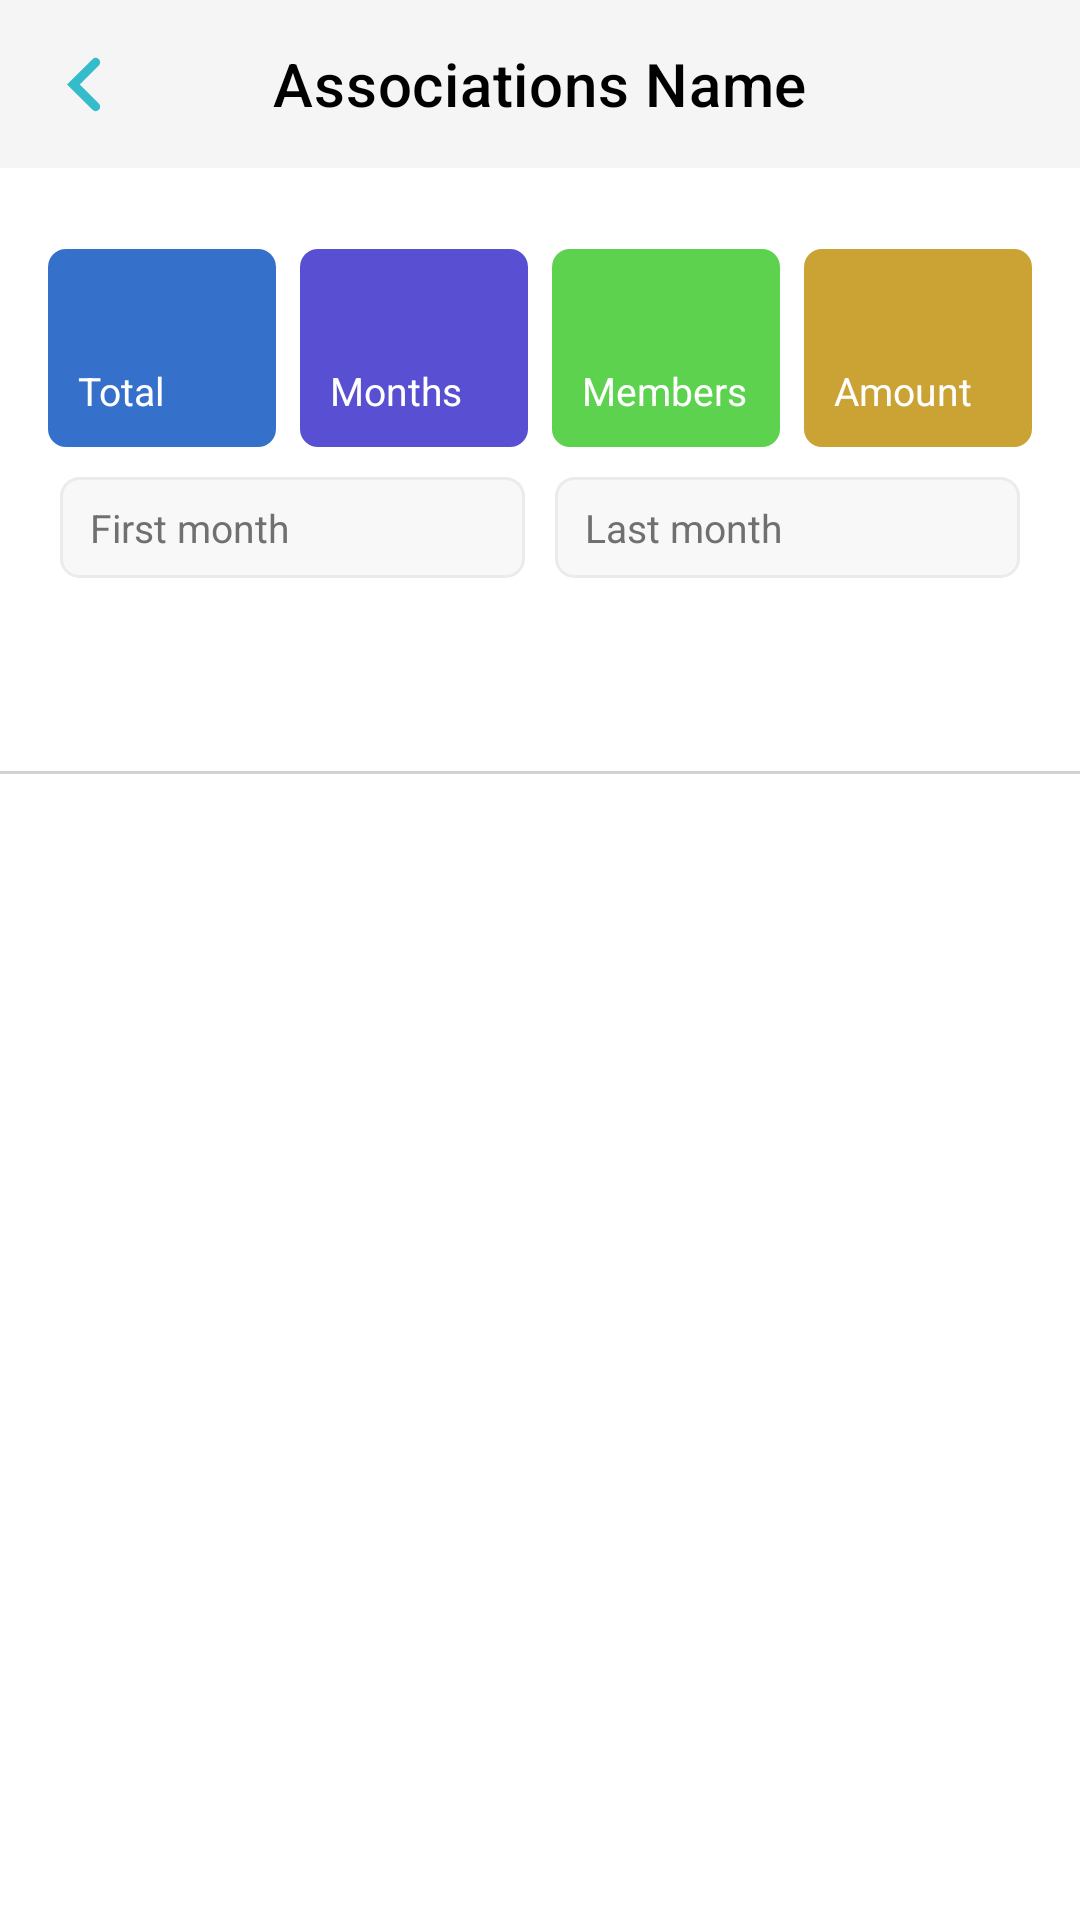

Here is an Android app screen rendered from its layout file. Give the layout XML and the strings, colors and styles it references.
<!-- AndroidManifest.xml: application theme Theme.Gm3ya -->
<!-- res/layout/fragment_associations_details.xml -->
<?xml version="1.0" encoding="utf-8"?>
<androidx.constraintlayout.widget.ConstraintLayout
    xmlns:android="http://schemas.android.com/apk/res/android"
    xmlns:tools="http://schemas.android.com/tools"
    xmlns:app="http://schemas.android.com/apk/res-auto"
    android:layout_width="match_parent"
    android:layout_height="match_parent"
    android:background="@color/white"
    android:orientation="vertical"
    tools:context=".features.associationsdetails.AssociationsDetailsFragment">

    <com.google.android.material.appbar.MaterialToolbar
        android:id="@+id/toolbar_all_associations_details"
        android:layout_width="match_parent"
        android:layout_height="wrap_content"
        android:background="#F5F5F5"
        app:navigationIcon="@drawable/arrow_back"
        app:title="Associations Name"
        app:titleCentered="true"
        app:titleTextColor="#000000"
        app:layout_constraintEnd_toEndOf="parent"
        app:layout_constraintStart_toStartOf="parent"
        app:layout_constraintTop_toTopOf="parent"/>

    <androidx.appcompat.widget.LinearLayoutCompat
        android:id="@+id/association_cards"
        android:layout_width="0dp"
        android:layout_height="wrap_content"
        android:layout_marginStart="16dp"
        android:layout_marginTop="27dp"
        android:layout_marginEnd="16dp"
        android:orientation="horizontal"
        android:weightSum="4"
        app:layout_constraintEnd_toEndOf="parent"
        app:layout_constraintStart_toStartOf="parent"
        app:layout_constraintTop_toBottomOf="@+id/toolbar_all_associations_details">

        <androidx.appcompat.widget.LinearLayoutCompat
            android:id="@+id/card_total_amount"
            android:layout_width="0dp"
            android:layout_height="wrap_content"
            android:layout_weight="1"
            android:background="@drawable/associations_details_total_card"
            android:orientation="vertical">

            <TextView
                android:id="@+id/tv_association_total_number"
                android:layout_width="wrap_content"
                android:layout_height="wrap_content"
                android:layout_marginStart="10dp"
                android:layout_marginTop="11dp"
                tools:text="1000"
                android:textSize="18sp"
                android:textColor="@color/white"/>

            <TextView
                android:id="@+id/tv_total"
                android:layout_width="wrap_content"
                android:layout_height="wrap_content"
                android:layout_marginStart="10dp"
                android:layout_marginTop="3dp"
                android:layout_marginBottom="10dp"
                android:text="Total"
                android:textSize="13sp"
                android:textColor="@color/white"/>
        </androidx.appcompat.widget.LinearLayoutCompat>

        <androidx.appcompat.widget.LinearLayoutCompat
            android:id="@+id/card_months"
            android:layout_width="0dp"
            android:layout_height="wrap_content"
            android:layout_weight="1"
            android:layout_marginStart="8dp"
            android:background="@drawable/associations_details_months_card"
            android:orientation="vertical">

            <TextView
                android:id="@+id/tv_association_months_number"
                android:layout_width="wrap_content"
                android:layout_height="wrap_content"
                android:layout_marginStart="10dp"
                android:layout_marginTop="11dp"
                tools:text="10"
                android:textSize="18sp"
                android:textColor="@color/white"/>

            <TextView
                android:id="@+id/tv_months"
                android:layout_width="wrap_content"
                android:layout_height="wrap_content"
                android:layout_marginStart="10dp"
                android:layout_marginTop="3dp"
                android:layout_marginBottom="10dp"
                android:text="Months"
                android:textSize="13sp"
                android:textColor="@color/white"/>
        </androidx.appcompat.widget.LinearLayoutCompat>

        <androidx.appcompat.widget.LinearLayoutCompat
            android:id="@+id/card_members"
            android:layout_width="0dp"
            android:layout_height="wrap_content"
            android:layout_weight="1"
            android:layout_marginStart="8dp"
            android:background="@drawable/all_associations_item_tv_state_available_background"
            android:orientation="vertical">

            <TextView
                android:id="@+id/tv_association_members_number"
                android:layout_width="wrap_content"
                android:layout_height="wrap_content"
                android:layout_marginStart="10dp"
                android:layout_marginTop="11dp"
                tools:text="6/10"
                android:textSize="18sp"
                android:textColor="@color/white"/>

            <TextView
                android:id="@+id/tv_members"
                android:layout_width="wrap_content"
                android:layout_height="wrap_content"
                android:layout_marginStart="10dp"
                android:layout_marginTop="3dp"
                android:layout_marginBottom="10dp"
                android:text="Members"
                android:textSize="13sp"
                android:textColor="@color/white"/>
        </androidx.appcompat.widget.LinearLayoutCompat>

        <androidx.appcompat.widget.LinearLayoutCompat
            android:id="@+id/card_amount"
            android:layout_width="0dp"
            android:layout_height="wrap_content"
            android:layout_weight="1"
            android:layout_marginStart="8dp"
            android:background="@drawable/associations_details_amount_card"
            android:orientation="vertical">

            <TextView
                android:id="@+id/tv_association_individual_amount"
                android:layout_width="wrap_content"
                android:layout_height="wrap_content"
                android:layout_marginStart="10dp"
                android:layout_marginTop="11dp"
                tools:text="100"
                android:textSize="18sp"
                android:textColor="@color/white"/>

            <TextView
                android:id="@+id/tv_amount"
                android:layout_width="wrap_content"
                android:layout_height="wrap_content"
                android:layout_marginStart="10dp"
                android:layout_marginTop="3dp"
                android:layout_marginBottom="10dp"
                android:text="Amount"
                android:textSize="13sp"
                android:textColor="@color/white"/>
        </androidx.appcompat.widget.LinearLayoutCompat>
    </androidx.appcompat.widget.LinearLayoutCompat>

    <androidx.appcompat.widget.LinearLayoutCompat
        android:id="@+id/layout_association_dates"
        android:layout_width="match_parent"
        android:layout_height="wrap_content"
        android:layout_marginTop="10dp"
        android:layout_marginHorizontal="20dp"
        android:orientation="horizontal"
        android:weightSum="2"
        app:layout_constraintEnd_toEndOf="parent"
        app:layout_constraintStart_toStartOf="parent"
        app:layout_constraintTop_toBottomOf="@+id/association_cards">

        <androidx.appcompat.widget.LinearLayoutCompat
            android:id="@+id/layout_association_start_date"
            android:layout_width="0dp"
            android:layout_height="wrap_content"
            android:background="@drawable/all_associations_item_cardview_background"
            android:orientation="horizontal"
            android:layout_weight="1"
            android:weightSum="2">

            <TextView
                android:id="@+id/tv_first_month"
                android:layout_width="wrap_content"
                android:layout_height="wrap_content"
                android:layout_marginStart="10dp"
                android:layout_marginTop="8dp"
                android:layout_marginBottom="8dp"
                android:layout_weight="1"
                android:text="First month"
                android:textColor="#707070"
                android:textSize="13sp" />

            <TextView
                android:id="@+id/tv_association_start_date"
                android:layout_width="wrap_content"
                android:layout_height="wrap_content"
                android:layout_marginStart="6dp"
                android:layout_marginTop="8dp"
                android:layout_marginEnd="9dp"
                android:layout_marginBottom="8dp"
                android:layout_weight="1"
                tools:text="Jan 2023"
                android:textColor="#35BCCB"
                android:textSize="13sp" />
        </androidx.appcompat.widget.LinearLayoutCompat>

        <androidx.appcompat.widget.LinearLayoutCompat
            android:id="@+id/layout_association_end_dates"
            android:layout_width="0dp"
            android:layout_height="wrap_content"
            android:layout_marginStart="10dp"
            android:background="@drawable/all_associations_item_cardview_background"
            android:layout_weight="1"
            android:orientation="horizontal"
            android:weightSum="2">

            <TextView
                android:id="@+id/tv_end_month"
                android:layout_width="wrap_content"
                android:layout_height="wrap_content"
                android:layout_marginStart="10dp"
                android:layout_marginTop="8dp"
                android:layout_marginBottom="8dp"
                android:layout_weight="1"
                android:text="Last month"
                android:textColor="#707070"
                android:textSize="13sp" />

            <TextView
                android:id="@+id/tv_association_end_date"
                android:layout_width="wrap_content"
                android:layout_height="wrap_content"
                android:layout_marginStart="6dp"
                android:layout_marginTop="8dp"
                android:layout_marginEnd="9dp"
                android:layout_marginBottom="8dp"
                android:layout_weight="1"
                tools:text="Oct 2023"
                android:textColor="#35BCCB"
                android:textSize="13sp" />
        </androidx.appcompat.widget.LinearLayoutCompat>
    </androidx.appcompat.widget.LinearLayoutCompat>

    <View
        android:layout_width="match_parent"
        android:layout_height="1dp"
        android:background="#D2D2D2"
        android:layout_marginTop="-1dp"
        app:layout_constraintTop_toBottomOf="@id/tabLayout" />

    <com.google.android.material.tabs.TabLayout
        android:id="@+id/tabLayout"
        android:layout_width="match_parent"
        android:layout_height="wrap_content"
        app:layout_constraintTop_toBottomOf="@+id/layout_association_dates"
        android:layout_marginTop="17dp"
        app:tabMode="scrollable"
        app:tabTextColor="#DEDEDE"
        app:tabTextAppearance="@style/Text.tabs"
        app:tabSelectedTextColor="#3BBEEF"
        app:tabIndicatorColor="#3BBEEF"
        android:background="@color/transparent" />

    <androidx.recyclerview.widget.RecyclerView
        android:layout_width="match_parent"
        android:layout_height="0dp"
        android:id="@+id/rv_associations"
        app:layoutManager="androidx.recyclerview.widget.LinearLayoutManager"
        tools:listitem="@layout/association_details_association_item"
        app:layout_constraintBottom_toBottomOf="parent"
        app:layout_constraintTop_toBottomOf="@+id/tabLayout" />

</androidx.constraintlayout.widget.ConstraintLayout>
<!-- res/layout/association_details_association_item.xml (included above) -->
<?xml version="1.0" encoding="utf-8"?>
<androidx.constraintlayout.widget.ConstraintLayout
    xmlns:android="http://schemas.android.com/apk/res/android"
    xmlns:app="http://schemas.android.com/apk/res-auto"
    xmlns:tools="http://schemas.android.com/tools"
    android:layout_width="match_parent"
    android:layout_height="wrap_content"
    android:background="@drawable/all_accounts_item_card_background"
    android:layout_marginStart="16dp"
    android:layout_marginEnd="16dp"
    android:layout_marginTop="8dp">

    <TextView
        android:id="@+id/tv_user_association_number"
        android:layout_width="0dp"
        android:layout_height="29dp"
        app:layout_constraintDimensionRatio="1"
        android:layout_marginStart="10dp"
        android:layout_marginTop="17dp"
        android:layout_marginBottom="14dp"
        tools:text="10"
        android:padding="4dp"
        android:maxLines="1"
        android:autoSizeTextType="uniform"
        android:autoSizeMaxTextSize="60sp"
        android:autoSizeMinTextSize="1sp"
        android:textAlignment="center"
        android:gravity="center"
        android:textColor="@color/white"
        android:textSize="15sp"
        android:background="@drawable/association_details_association_item_number"
        app:layout_constraintBottom_toBottomOf="parent"
        app:layout_constraintStart_toStartOf="parent"
        app:layout_constraintTop_toTopOf="parent" />

    <TextView
        android:id="@+id/tv_username"
        android:layout_width="wrap_content"
        android:layout_height="wrap_content"
        android:layout_marginStart="10dp"
        android:layout_marginTop="12dp"
        tools:text="Username"
        android:textColor="#000000"
        android:textSize="14sp"
        app:layout_constraintStart_toEndOf="@+id/tv_user_association_number"
        app:layout_constraintTop_toTopOf="parent" />

    <TextView
        android:id="@+id/tv_userid"
        android:layout_width="wrap_content"
        android:layout_height="wrap_content"
        android:layout_marginBottom="12dp"
        tools:text="ID:26315526142312"
        android:textColor="#BEBEBE"
        android:textSize="12sp"
        app:layout_constraintBottom_toBottomOf="parent"
        app:layout_constraintStart_toStartOf="@+id/tv_username"
        app:layout_constraintTop_toBottomOf="@+id/tv_username" />

    <TextView
        android:id="@+id/tv_paid_state"
        android:layout_width="wrap_content"
        android:layout_height="wrap_content"
        android:layout_marginTop="14dp"
        android:layout_marginEnd="12dp"
        tools:text="Not paid"
        android:textSize="13sp"
        android:drawablePadding="2dp"
        android:textColor="@color/paid_text_color"
        app:layout_constraintEnd_toEndOf="parent"
        app:layout_constraintTop_toTopOf="parent"
        app:drawableEndCompat="@drawable/ic_paid" />


    <TextView
        android:id="@+id/tv_send_warning"
        android:layout_width="wrap_content"
        android:layout_height="wrap_content"
        android:layout_marginTop="4dp"
        android:layout_marginEnd="12dp"
        android:layout_marginBottom="6dp"
        android:paddingStart="5dp"
        android:paddingEnd="4dp"
        android:paddingTop="1dp"
        android:paddingBottom="3dp"
        android:text="Send warning"
        android:background="@drawable/association_details_association_item_tv_not_paid"
        android:textSize="12sp"
        tools:visibility="visible"
        android:textColor="#003233"
        app:layout_constraintBottom_toBottomOf="parent"
        app:layout_constraintEnd_toEndOf="parent"
        app:layout_constraintTop_toBottomOf="@+id/tv_paid_state" />



    <TextView
        android:id="@+id/tvPayNow"
        android:layout_width="wrap_content"
        android:layout_height="wrap_content"
        android:layout_marginTop="4dp"
        android:layout_marginEnd="12dp"
        android:layout_marginBottom="6dp"
        android:paddingStart="5dp"
        android:textAlignment="center"
        android:paddingEnd="4dp"
        android:paddingTop="1dp"
        android:paddingBottom="3dp"
        android:text="Pay now"
        android:drawableEnd="@drawable/ic_arrow_right"
        android:background="@drawable/bac"
        android:textSize="12sp"
        android:drawablePadding="10dp"
        android:textColor="@color/white"
        app:layout_constraintBottom_toBottomOf="parent"
        app:layout_constraintEnd_toEndOf="parent"
        app:layout_constraintTop_toBottomOf="@+id/tv_paid_state" />



</androidx.constraintlayout.widget.ConstraintLayout>
<!-- resources referenced by this layout -->
<resources>
  <!-- drawable all_accounts_item_card_background (drawable) -->
  <?xml version="1.0" encoding="utf-8"?>
  <selector xmlns:android="http://schemas.android.com/apk/res/android">
  <item>
      <shape android:shape="rectangle">
          <corners android:radius="5dp" />
          <solid android:color="@color/white" />
          <stroke android:width="1dp"
              android:color="#5032334F"/>
      </shape>
  </item>
  </selector>
  <!-- drawable all_associations_item_cardview_background (drawable) -->
  <?xml version="1.0" encoding="utf-8"?>
  <shape
      xmlns:android="http://schemas.android.com/apk/res/android"
      android:shape="rectangle">
      <solid android:color="#F8F8F8" />
      <stroke android:width="1dp"
          android:color="#EBEBEB"/>
      <corners android:radius="6dp" />
  </shape>
  <!-- drawable all_associations_item_tv_state_available_background (drawable) -->
  <?xml version="1.0" encoding="utf-8"?>
  <shape
      xmlns:android="http://schemas.android.com/apk/res/android"
      android:shape="rectangle">
      <solid android:color="#5CD24F" />
      <corners android:radius="6dp" />
  </shape>
  <!-- drawable arrow_back (drawable) -->
  <vector xmlns:android="http://schemas.android.com/apk/res/android"
      android:width="11.703dp"
      android:height="19.164dp"
      android:viewportWidth="11.703"
      android:viewportHeight="19.164">
    <path
        android:pathData="M9.582,2.122 L2.121,9.582l7.461,7.461"
        android:strokeWidth="3"
        android:fillColor="#00000000"
        android:strokeColor="#35bccb"
        android:strokeLineCap="round"/>
  </vector>
  <!-- drawable association_details_association_item_number (drawable) -->
  <?xml version="1.0" encoding="utf-8"?>
  <layer-list xmlns:android="http://schemas.android.com/apk/res/android">
      <item
          android:top="0dp"
          android:right="0dp"
          android:bottom="0dp"
          android:left="0dp">
          <shape
              android:shape="oval">
              <solid android:color="#35BCCB" />
          </shape>
      </item>
  </layer-list>
  <!-- drawable association_details_association_item_tv_not_paid (drawable) -->
  <?xml version="1.0" encoding="utf-8"?>
  <shape
      xmlns:android="http://schemas.android.com/apk/res/android"
      android:shape="rectangle">
      <solid android:color="#F2C511" />
      <corners android:radius="4dp" />
  </shape>
  <!-- drawable associations_details_amount_card (drawable) -->
  <?xml version="1.0" encoding="utf-8"?>
  <shape
      xmlns:android="http://schemas.android.com/apk/res/android"
      android:shape="rectangle">
      <solid android:color="#CBA335" />
      <corners android:radius="6dp" />
  </shape>
  <!-- drawable associations_details_months_card (drawable) -->
  <?xml version="1.0" encoding="utf-8"?>
  <shape
      xmlns:android="http://schemas.android.com/apk/res/android"
      android:shape="rectangle">
      <solid android:color="#584FD2" />
      <corners android:radius="6dp" />
  </shape>
  <!-- drawable associations_details_total_card (drawable) -->
  <?xml version="1.0" encoding="utf-8"?>
  <shape
      xmlns:android="http://schemas.android.com/apk/res/android"
      android:shape="rectangle">
      <solid android:color="#3571CB" />
      <corners android:radius="6dp" />
  </shape>
  <!-- drawable bac (drawable) -->
  <?xml version="1.0" encoding="utf-8"?>
  <shape
      xmlns:android="http://schemas.android.com/apk/res/android"
      android:shape="rectangle">
      <solid android:color="#35BCCB" />
      <corners android:radius="4dp" />
  </shape>
  <!-- drawable ic_paid (drawable) -->
  <?xml version="1.0" encoding="utf-8"?>
  <selector xmlns:android="http://schemas.android.com/apk/res/android">
      <item android:state_selected="true"  android:drawable="@drawable/empty"/>
      <item android:state_selected="false" android:drawable="@drawable/icon_paid"  />
  
  </selector>
  <style name="Text.tabs" parent="Theme.AppCompat.NoActionBar">
          <item name="android:textAllCaps">false</item>
          <item name="android:textSize">16sp</item>
      </style>
  <!-- not gathered from this repository: default colours our renderer supplied (Android Studio template values) -->
  <color name="white">#FFFFFFFF</color>
</resources>
